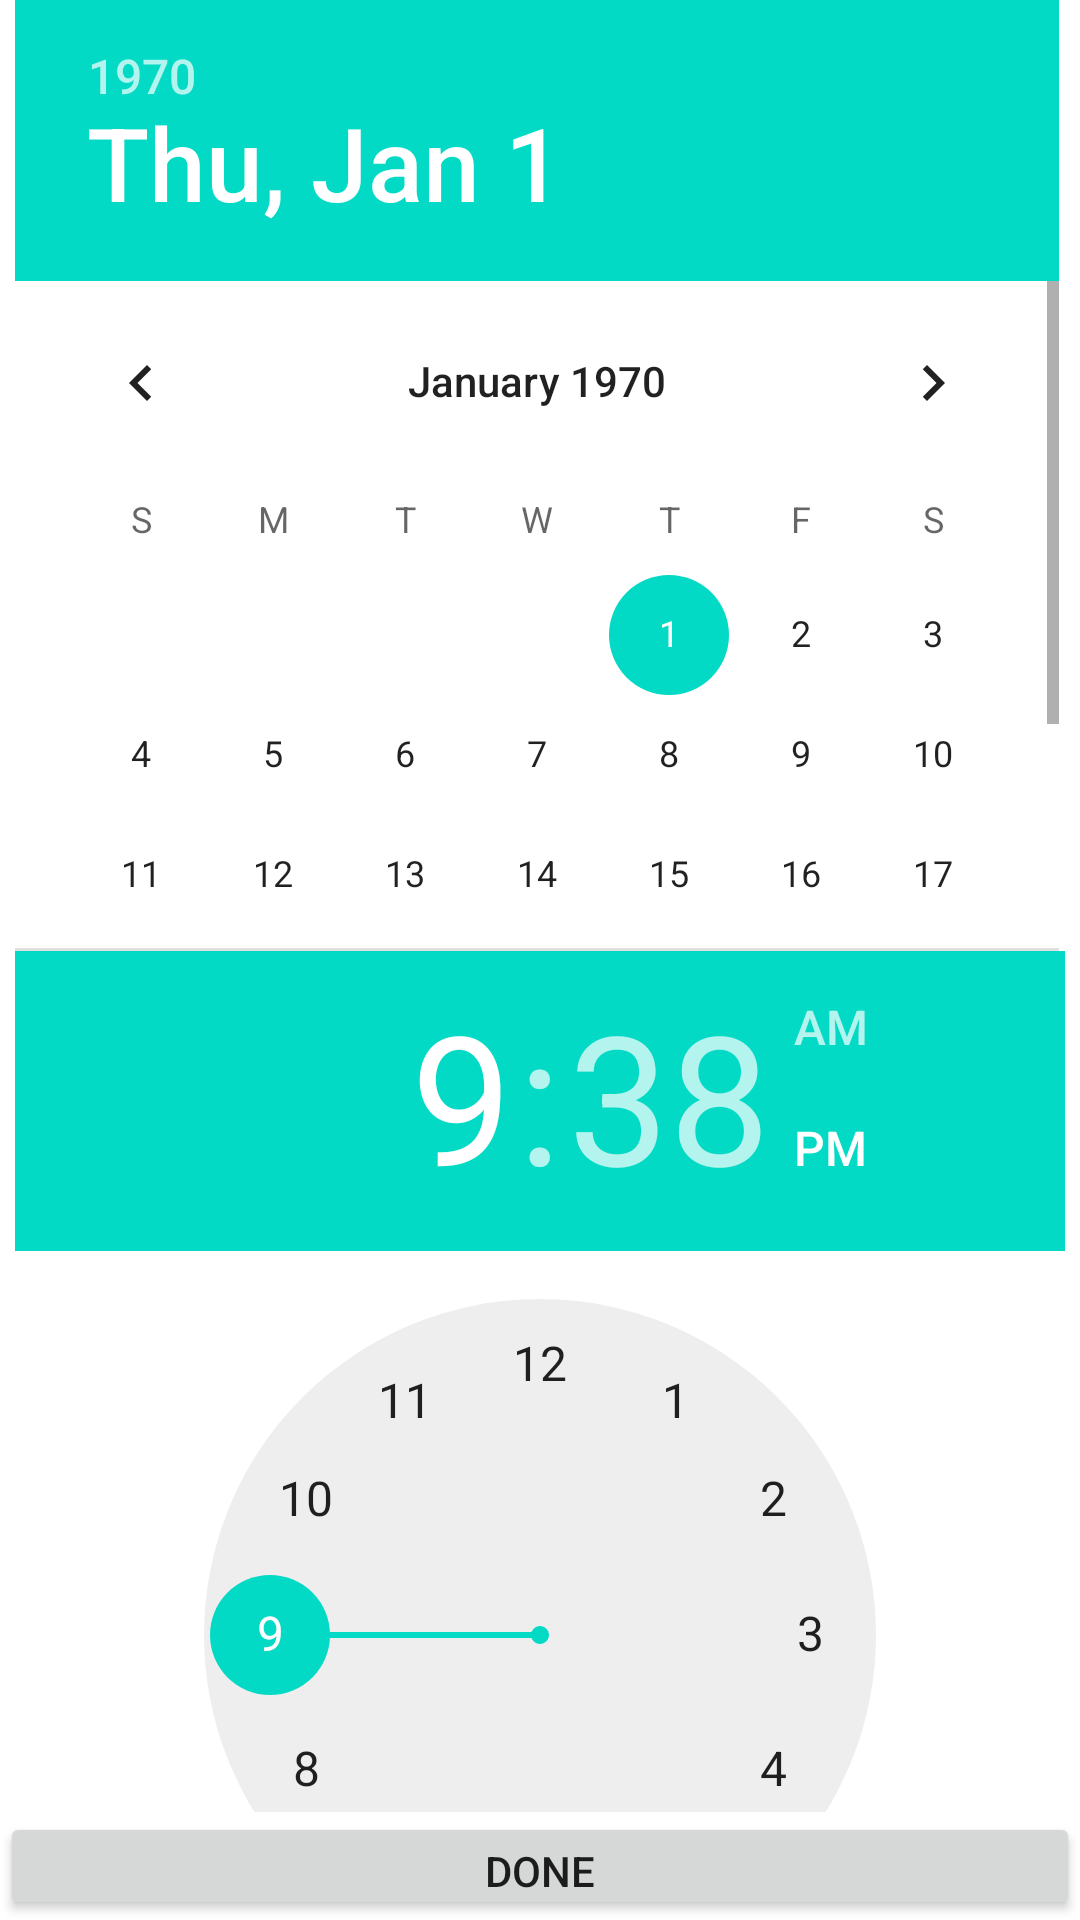

Produce the Android XML layout that renders to this screen, including the resource entries it uses.
<!-- AndroidManifest.xml: application theme Theme.MyApplication -->
<!-- res/layout/date_time_picker.xml -->
<?xml version="1.0" encoding="utf-8"?>
<LinearLayout
    xmlns:android="http://schemas.android.com/apk/res/android"
    android:orientation="vertical"
    android:layout_width="match_parent"
    android:padding="0dp"
    android:layout_height="match_parent">

    <DatePicker
        android:id="@+id/date_picker"
        android:layout_width="350dp"
        android:layout_height="30dp"
        android:layout_gravity="center"
        android:layout_weight="4"
        android:calendarViewShown="true"
        android:spinnersShown="false"
        android:visibility="visible" />

    <TimePicker
        android:id="@+id/time_picker"
        android:layout_weight="4"
        android:layout_width="350dp"
        android:layout_gravity="center"
        android:layout_height="0dp" />

    <Button
        android:id="@+id/date_time_set"
        android:layout_weight="0.5"
        android:layout_width="match_parent"
        android:text="Done"
        android:layout_height="0dp" />

</LinearLayout>
<!-- resources referenced by this layout -->
<resources>
  <style name="Theme.MyApplication" parent="Theme.MaterialComponents.DayNight.NoActionBar">
          
          <item name="colorPrimary">#F24E1E</item>
  
          <item name="colorPrimaryVariant">@color/purple_700</item>
          <item name="colorOnPrimary">@color/white</item>
          
          <item name="colorSecondary">@color/teal_200</item>
          <item name="colorSecondaryVariant">@color/teal_700</item>
          <item name="colorOnSecondary">@color/black</item>
          
          <item name="android:statusBarColor" tools:targetApi="l">?attr/colorPrimaryVariant</item>
          
      </style>
  <!-- not gathered from this repository: default colours our renderer supplied (Android Studio template values) -->
  <color name="purple_700">#FF3700B3</color>
  <color name="teal_200">#FF03DAC5</color>
  <color name="teal_700">#FF018786</color>
  <color name="black">#FF000000</color>
  <color name="white">#FFFFFFFF</color>
</resources>
